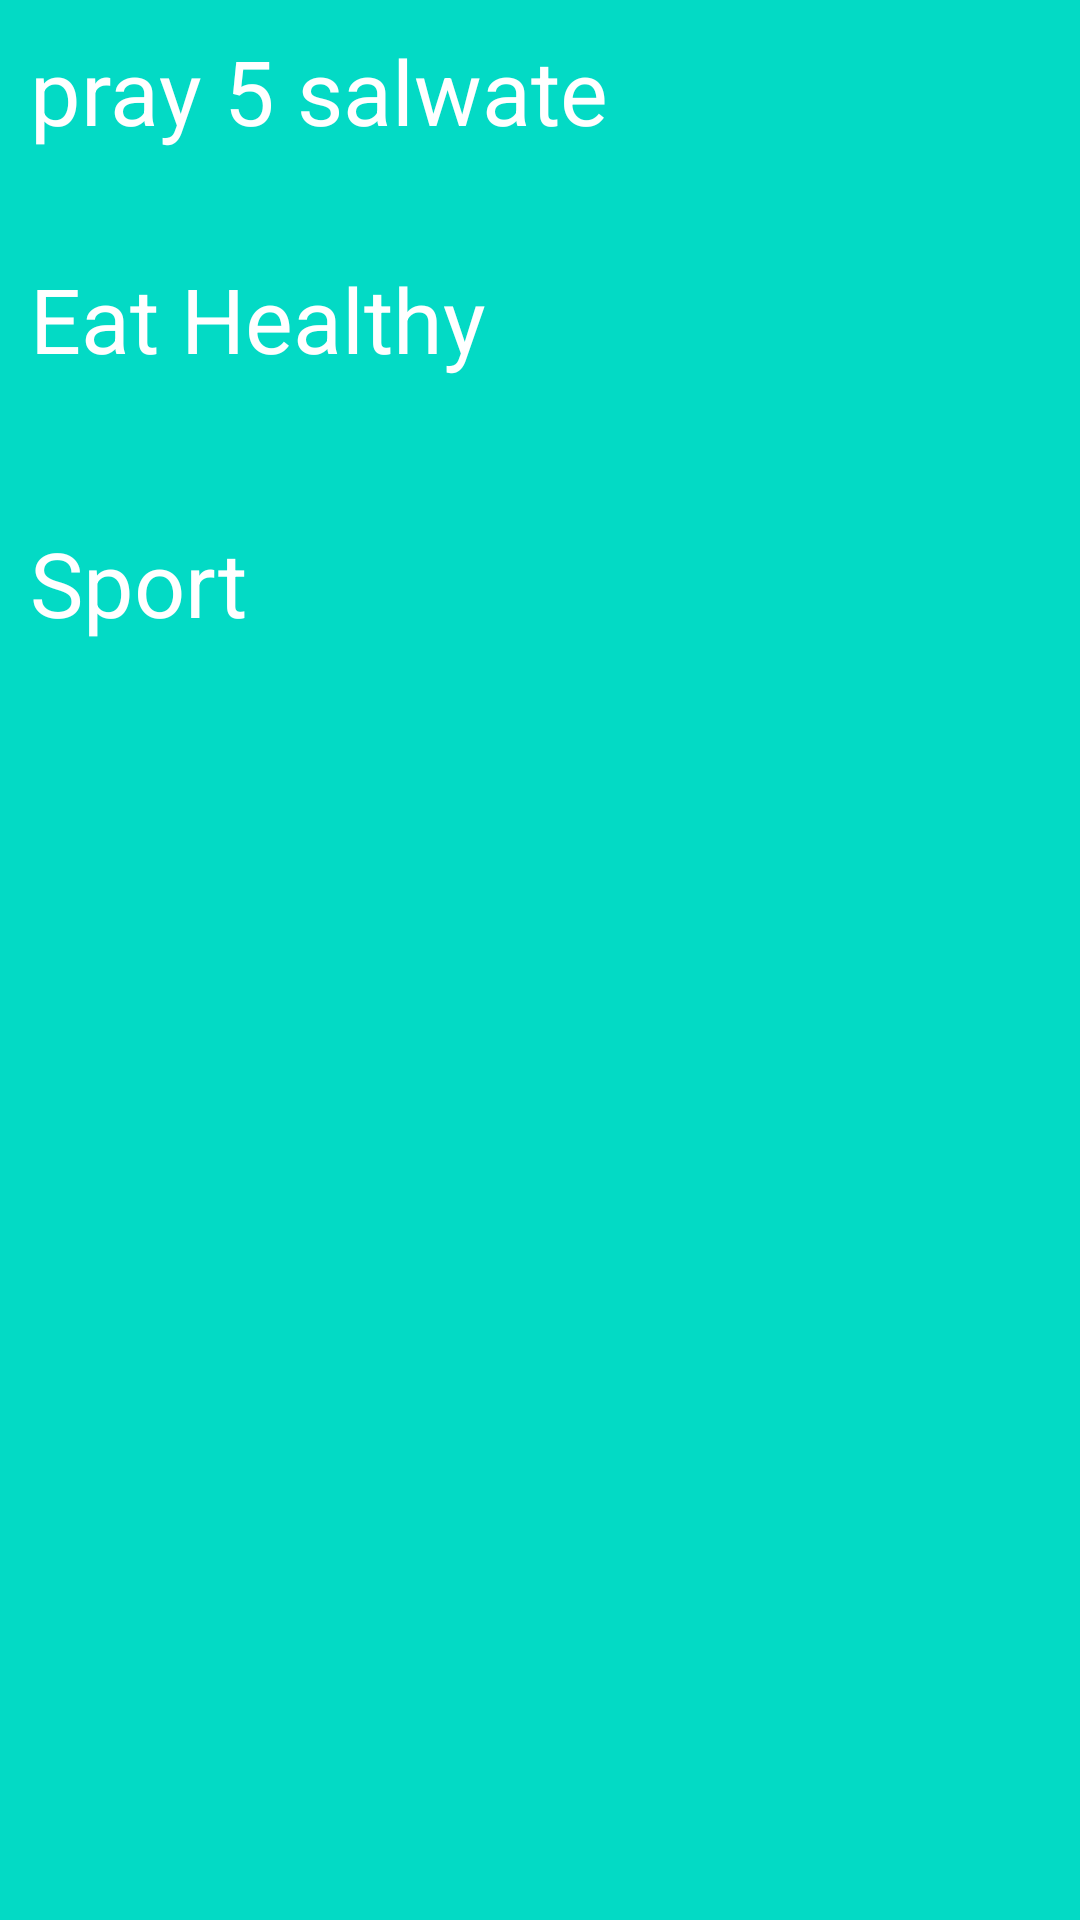

The Android layout XML behind this screen, and the referenced resources:
<!-- AndroidManifest.xml: application theme Theme.Tasksmanager -->
<!-- res/layout/task2.xml -->
<?xml version="1.0" encoding="utf-8"?>
<androidx.constraintlayout.widget.ConstraintLayout
    xmlns:app="http://schemas.android.com/apk/res-auto"
    xmlns:android="http://schemas.android.com/apk/res/android"

    xmlns:tools="http://schemas.android.com/tools"
    android:layout_width="match_parent"
    android:layout_height="wrap_content"
    android:id="@+id/dialogBox"
    app:layout_constraintTop_toTopOf="parent"
    android:background="@color/teal_200"
    tools:ignore="MissingDefaultResource"
    android:layout_marginTop="30dp">
    <TextView
        android:layout_width="match_parent"
        android:layout_height="wrap_content"
        android:id="@+id/forgotTitle"
        android:text="pray 5 salwate"
        android:padding="10dp"
        android:textSize="30sp"
        android:textColor="@color/white"
        android:drawablePadding="68dp"
        app:layout_constraintTop_toTopOf="parent"/>

    <TextView
        android:layout_width="match_parent"
        android:layout_height="wrap_content"
        android:layout_marginTop="76dp"
        android:drawablePadding="68dp"
        android:padding="10dp"
        android:text="Eat Healthy"
        android:textColor="@color/white"
        android:textSize="30sp"
        app:layout_constraintTop_toTopOf="parent"
        tools:layout_editor_absoluteX="0dp" />

    <TextView
        android:layout_width="match_parent"
        android:layout_height="wrap_content"
        android:layout_marginTop="164dp"
        android:drawablePadding="68dp"
        android:padding="10dp"
        android:text="Sport"
        android:textColor="@color/white"
        android:textSize="30sp"
        app:layout_constraintTop_toTopOf="parent"
        tools:layout_editor_absoluteX="-16dp" />
</androidx.constraintlayout.widget.ConstraintLayout>
<!-- resources referenced by this layout -->
<resources>
  <color name="teal_200">#FF03DAC5</color>
  <color name="white">#FFFFFFFF</color>
  <style name="Theme.Tasksmanager" parent="Theme.MaterialComponents.DayNight.NoActionBar">
          
          <item name="colorPrimary">@color/purple_500</item>
          <item name="colorPrimaryVariant">@color/purple_700</item>
          <item name="colorOnPrimary">@color/white</item>
          
          <item name="colorSecondary">@color/teal_200</item>
          <item name="colorSecondaryVariant">@color/teal_700</item>
          <item name="colorOnSecondary">@color/black</item>
          
          <item name="android:statusBarColor">?attr/colorPrimaryVariant</item>
          
      </style>
  <color name="purple_500">#FF6200EE</color>
  <color name="purple_700">#FF3700B3</color>
  <color name="teal_700">#FF018786</color>
  <color name="black">#FF000000</color>
</resources>
